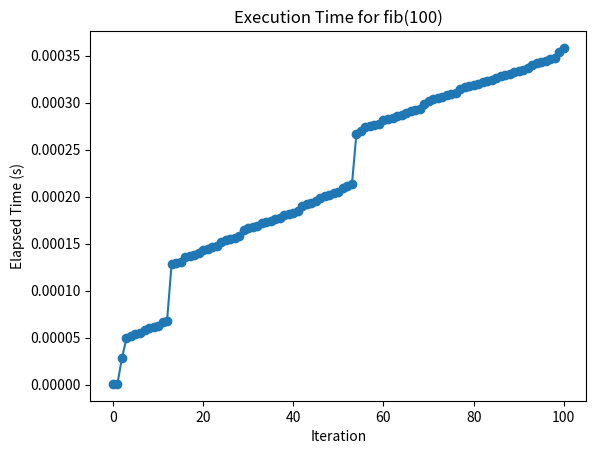

Write the Python code that produced this figure.
from functools import lru_cache
import time
import matplotlib.pyplot as plt

timing_data = []

def timer(func):
    def wrapper(*args, **kwargs):
        start_time = time.time()
        result = func(*args, **kwargs)
        elapsed_time = time.time() - start_time
        timing_data.append(elapsed_time)
        print(f"Finished in {elapsed_time:.8f}s: {func.__name__}({args[0]}) -> {result}")
        return result
    return wrapper

@lru_cache
@timer
def fib(n: int) -> int:
    if n <= 1:
        return n
    else:
        return fib(n-1) + fib(n-2)

if __name__ == "__main__":
    for _ in range(10):
        fib(100)

    # Plot the timing data
    plt.plot(timing_data, marker='o')
    plt.xlabel('Iteration')
    plt.ylabel('Elapsed Time (s)')
    plt.title('Execution Time for fib(100)')
    plt.show()
